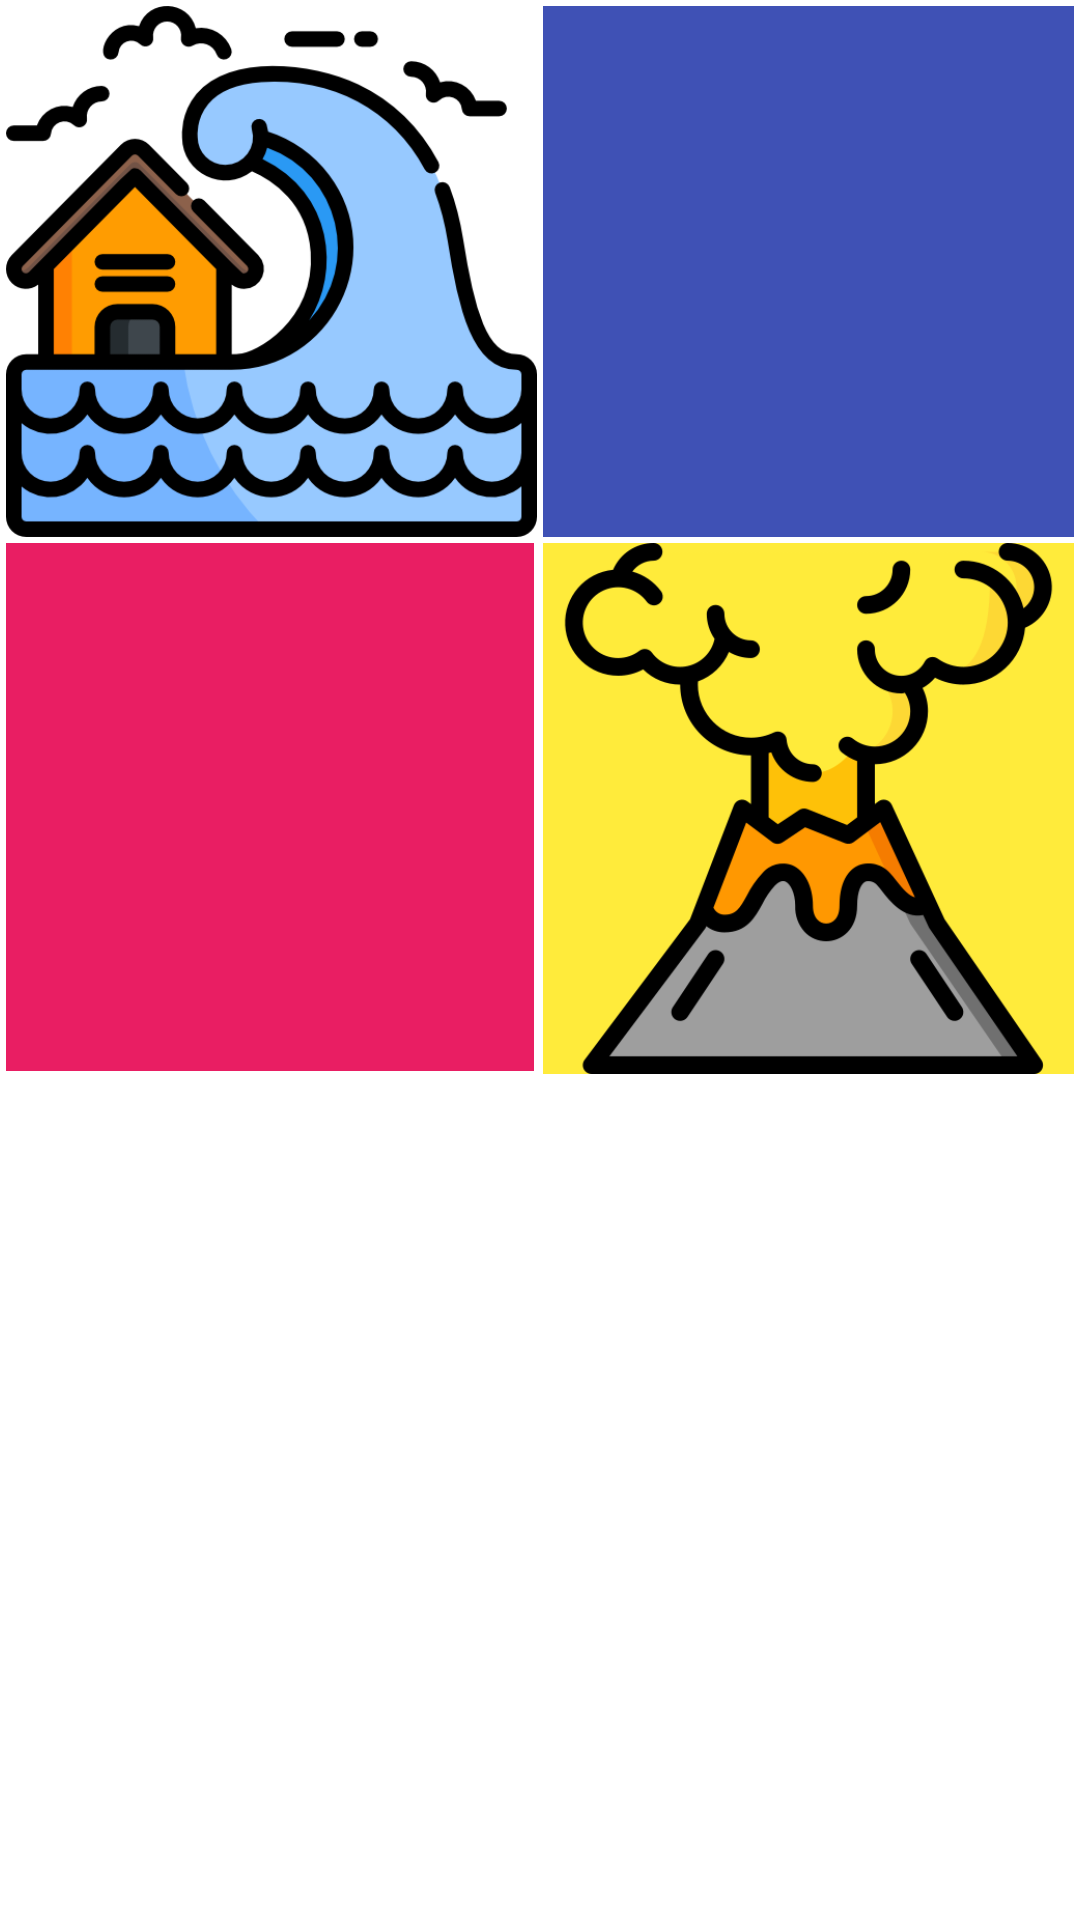

Here is an Android app screen rendered from its layout file. Give the layout XML and the strings, colors and styles it references.
<!-- AndroidManifest.xml: application theme Theme.DisasterManagement -->
<!-- res/layout/activity_guideline.xml -->
<?xml version="1.0" encoding="utf-8"?>
<androidx.constraintlayout.widget.ConstraintLayout xmlns:android="http://schemas.android.com/apk/res/android"
    xmlns:app="http://schemas.android.com/apk/res-auto"
    xmlns:tools="http://schemas.android.com/tools"
    android:layout_width="match_parent"
    android:layout_height="match_parent"
    tools:context=".Guideline">

    <androidx.constraintlayout.widget.Guideline
        android:id="@+id/guideline5"
        android:layout_width="wrap_content"
        android:layout_height="wrap_content"
        android:orientation="vertical"
        app:layout_constraintGuide_percent="0" />

    <androidx.constraintlayout.widget.Guideline
        android:id="@+id/guideline6"
        android:layout_width="wrap_content"
        android:layout_height="wrap_content"
        android:orientation="vertical"
        app:layout_constraintGuide_percent=".5" />

    <androidx.constraintlayout.widget.Guideline
        android:id="@+id/guideline7"
        android:layout_width="wrap_content"
        android:layout_height="wrap_content"
        android:orientation="vertical"
        app:layout_constraintGuide_percent="1" />

    <ImageButton
        android:id="@+id/tsunamibutton"
        android:layout_width="0dp"
        android:layout_height="0dp"
        android:layout_marginStart="2dp"
        android:layout_marginTop="2dp"
        android:layout_marginEnd="1dp"
        android:background="#FFFFFF"
        android:contentDescription="@string/tsunami"
        android:scaleType="fitCenter"
        app:layout_constraintDimensionRatio="1:1"
        app:layout_constraintEnd_toStartOf="@+id/guideline6"
        app:layout_constraintStart_toStartOf="parent"
        app:layout_constraintTop_toTopOf="parent"
        app:srcCompat="@drawable/tsunami" />


    <ImageButton
        android:id="@+id/earthquakeBtn"
        android:layout_width="0dp"
        android:layout_height="0dp"
        android:layout_marginStart="1dp"
        android:layout_marginTop="2dp"
        android:layout_marginEnd="2dp"
        android:background="#3F51B5"
        android:contentDescription="@string/earthquake"
        android:scaleType="fitCenter"
        app:layout_constraintDimensionRatio="1:1"
        app:layout_constraintEnd_toStartOf="@+id/guideline7"
        app:layout_constraintHorizontal_bias="0.0"
        app:layout_constraintStart_toStartOf="@+id/guideline6"
        app:layout_constraintTop_toTopOf="parent"
        app:srcCompat="@drawable/earthquake" />

    <ImageButton
        android:id="@+id/volcanoBtn"
        android:layout_width="0dp"
        android:layout_height="0dp"
        android:layout_marginStart="1dp"
        android:layout_marginTop="2dp"
        android:layout_marginEnd="2dp"
        android:background="#FFEB3B"
        android:contentDescription="@string/volcano"
        android:scaleType="fitCenter"
        app:layout_constraintDimensionRatio="1:1"
        app:layout_constraintEnd_toStartOf="@+id/guideline7"
        app:layout_constraintHorizontal_bias="1.0"
        app:layout_constraintStart_toStartOf="@+id/guideline6"
        app:layout_constraintTop_toBottomOf="@+id/earthquakeBtn"
        app:srcCompat="@drawable/volcano" />

    <ImageButton
        android:id="@+id/landslideBtn"
        android:layout_width="0dp"
        android:layout_height="0dp"
        android:layout_marginStart="2dp"
        android:layout_marginTop="2dp"
        android:layout_marginEnd="1dp"
        android:background="#E91E63"
        android:contentDescription="@string/landslide"
        android:scaleType="fitCenter"
        app:layout_constraintDimensionRatio="1:1"
        app:layout_constraintEnd_toEndOf="@+id/tsunamibutton"
        app:layout_constraintHorizontal_bias="1.0"
        app:layout_constraintStart_toStartOf="@+id/guideline5"
        app:layout_constraintTop_toBottomOf="@id/tsunamibutton"
        app:srcCompat="@drawable/landslide" />
</androidx.constraintlayout.widget.ConstraintLayout>
<!-- resources referenced by this layout -->
<resources>
  <!-- drawable tsunami: png bitmap (drawable-hdpi, 50564 bytes) -->
  <!-- drawable volcano: png bitmap (drawable-hdpi, 34215 bytes) -->
  <string name="earthquake">earthquake button</string>
  <string name="landslide">landslide button</string>
  <string name="tsunami">tsunami button</string>
  <string name="volcano">volcano button</string>
  <style name="Theme.DisasterManagement" parent="Theme.MaterialComponents.DayNight.DarkActionBar">
          
          <item name="colorPrimary">@color/purple_500</item>
          <item name="colorPrimaryVariant">@color/purple_700</item>
          <item name="colorOnPrimary">@color/white</item>
          
          <item name="colorSecondary">@color/teal_200</item>
          <item name="colorSecondaryVariant">@color/teal_700</item>
          <item name="colorOnSecondary">@color/black</item>
          
          <item name="android:statusBarColor" tools:targetApi="l">?attr/colorPrimaryVariant</item>
          
      </style>
  <!-- not gathered from this repository: default colours our renderer supplied (Android Studio template values) -->
  <color name="purple_500">#FF6200EE</color>
  <color name="purple_700">#FF3700B3</color>
  <color name="teal_200">#FF03DAC5</color>
  <color name="teal_700">#FF018786</color>
  <color name="black">#FF000000</color>
  <color name="white">#FFFFFFFF</color>
</resources>
